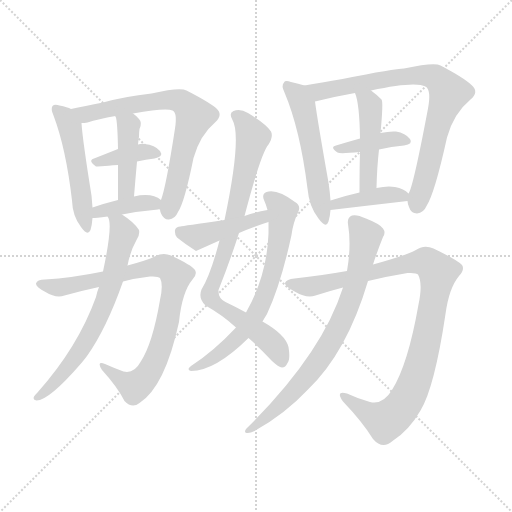
t = 0.00 s
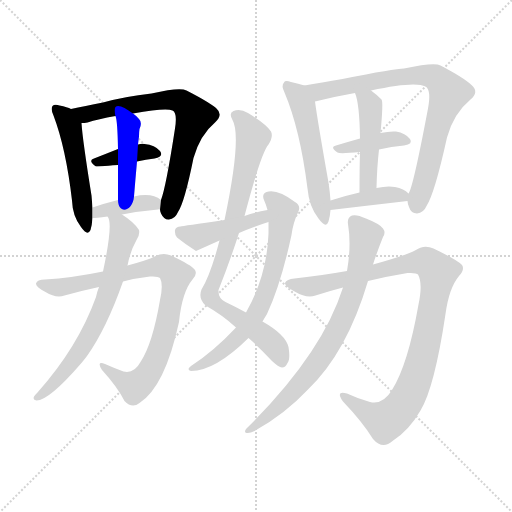
t = 2.51 s
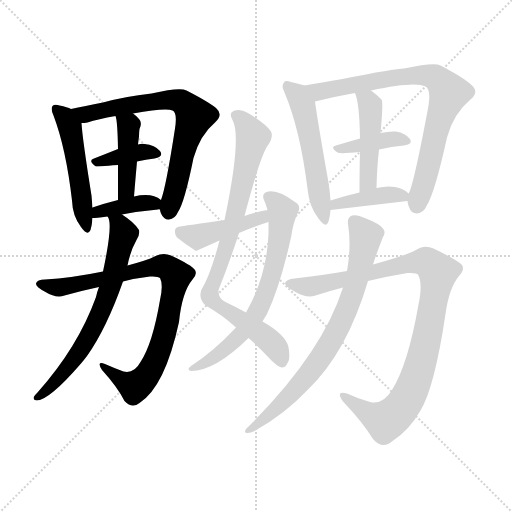
t = 5.03 s
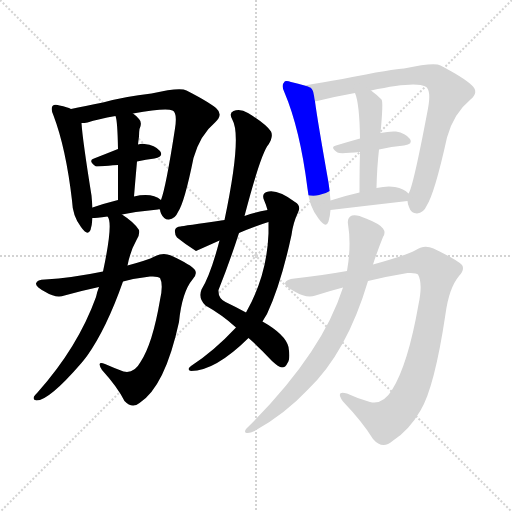
t = 7.54 s
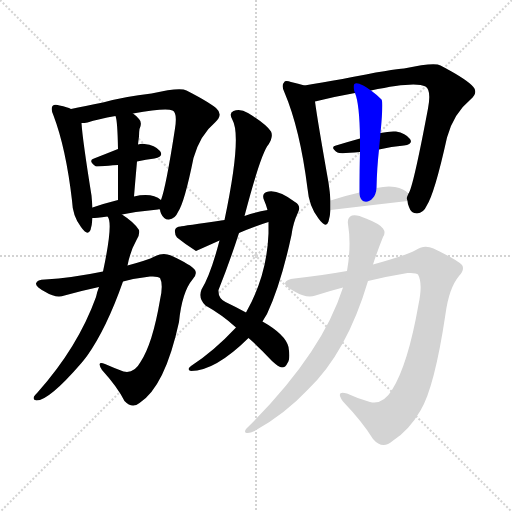
t = 10.06 s
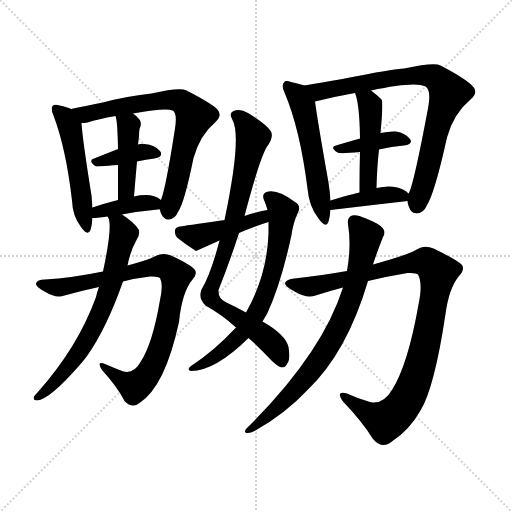
t = 12.57 s

The animated SVG that drew these frames (rendered in a browser with its animation timeline set to each time). Animation: 17 CSS @keyframes rules; one cycle of 12.57 s.

<svg version="1.1" viewBox="0 0 1024 1024" xmlns="http://www.w3.org/2000/svg">
  <g stroke="lightgray" stroke-dasharray="1,1" stroke-width="1" transform="scale(4, 4)">
    <line x1="0" y1="0" x2="256" y2="256"></line>
    <line x1="256" y1="0" x2="0" y2="256"></line>
    <line x1="128" y1="0" x2="128" y2="256"></line>
    <line x1="0" y1="128" x2="256" y2="128"></line>
  </g>
<g transform="scale(1, -1) translate(0, -900)">
   <style type="text/css">
    @keyframes keyframes0 {
      from {
       stroke: blue;
       stroke-dashoffset: 507;
       stroke-width: 128;
       }
       62% {
       animation-timing-function: step-end;
       stroke: blue;
       stroke-dashoffset: 0;
       stroke-width: 128;
       }
       to {
       stroke: black;
       stroke-width: 1024;
       }
       }
       #make-me-a-hanzi-animation-0 {
         animation: keyframes0 0.662598s both;
         animation-delay: 0.000000s;
         animation-timing-function: linear;
       }
    @keyframes keyframes1 {
      from {
       stroke: blue;
       stroke-dashoffset: 712;
       stroke-width: 128;
       }
       70% {
       animation-timing-function: step-end;
       stroke: blue;
       stroke-dashoffset: 0;
       stroke-width: 128;
       }
       to {
       stroke: black;
       stroke-width: 1024;
       }
       }
       #make-me-a-hanzi-animation-1 {
         animation: keyframes1 0.829427s both;
         animation-delay: 0.662598s;
         animation-timing-function: linear;
       }
    @keyframes keyframes2 {
      from {
       stroke: blue;
       stroke-dashoffset: 380;
       stroke-width: 128;
       }
       55% {
       animation-timing-function: step-end;
       stroke: blue;
       stroke-dashoffset: 0;
       stroke-width: 128;
       }
       to {
       stroke: black;
       stroke-width: 1024;
       }
       }
       #make-me-a-hanzi-animation-2 {
         animation: keyframes2 0.559245s both;
         animation-delay: 1.492025s;
         animation-timing-function: linear;
       }
    @keyframes keyframes3 {
      from {
       stroke: blue;
       stroke-dashoffset: 428;
       stroke-width: 128;
       }
       58% {
       animation-timing-function: step-end;
       stroke: blue;
       stroke-dashoffset: 0;
       stroke-width: 128;
       }
       to {
       stroke: black;
       stroke-width: 1024;
       }
       }
       #make-me-a-hanzi-animation-3 {
         animation: keyframes3 0.598307s both;
         animation-delay: 2.051270s;
         animation-timing-function: linear;
       }
    @keyframes keyframes4 {
      from {
       stroke: blue;
       stroke-dashoffset: 392;
       stroke-width: 128;
       }
       56% {
       animation-timing-function: step-end;
       stroke: blue;
       stroke-dashoffset: 0;
       stroke-width: 128;
       }
       to {
       stroke: black;
       stroke-width: 1024;
       }
       }
       #make-me-a-hanzi-animation-4 {
         animation: keyframes4 0.569010s both;
         animation-delay: 2.649577s;
         animation-timing-function: linear;
       }
    @keyframes keyframes5 {
      from {
       stroke: blue;
       stroke-dashoffset: 849;
       stroke-width: 128;
       }
       73% {
       animation-timing-function: step-end;
       stroke: blue;
       stroke-dashoffset: 0;
       stroke-width: 128;
       }
       to {
       stroke: black;
       stroke-width: 1024;
       }
       }
       #make-me-a-hanzi-animation-5 {
         animation: keyframes5 0.940918s both;
         animation-delay: 3.218587s;
         animation-timing-function: linear;
       }
    @keyframes keyframes6 {
      from {
       stroke: blue;
       stroke-dashoffset: 677;
       stroke-width: 128;
       }
       69% {
       animation-timing-function: step-end;
       stroke: blue;
       stroke-dashoffset: 0;
       stroke-width: 128;
       }
       to {
       stroke: black;
       stroke-width: 1024;
       }
       }
       #make-me-a-hanzi-animation-6 {
         animation: keyframes6 0.800944s both;
         animation-delay: 4.159505s;
         animation-timing-function: linear;
       }
    @keyframes keyframes7 {
      from {
       stroke: blue;
       stroke-dashoffset: 841;
       stroke-width: 128;
       }
       73% {
       animation-timing-function: step-end;
       stroke: blue;
       stroke-dashoffset: 0;
       stroke-width: 128;
       }
       to {
       stroke: black;
       stroke-width: 1024;
       }
       }
       #make-me-a-hanzi-animation-7 {
         animation: keyframes7 0.934408s both;
         animation-delay: 4.960449s;
         animation-timing-function: linear;
       }
    @keyframes keyframes8 {
      from {
       stroke: blue;
       stroke-dashoffset: 678;
       stroke-width: 128;
       }
       69% {
       animation-timing-function: step-end;
       stroke: blue;
       stroke-dashoffset: 0;
       stroke-width: 128;
       }
       to {
       stroke: black;
       stroke-width: 1024;
       }
       }
       #make-me-a-hanzi-animation-8 {
         animation: keyframes8 0.801758s both;
         animation-delay: 5.894857s;
         animation-timing-function: linear;
       }
    @keyframes keyframes9 {
      from {
       stroke: blue;
       stroke-dashoffset: 434;
       stroke-width: 128;
       }
       59% {
       animation-timing-function: step-end;
       stroke: blue;
       stroke-dashoffset: 0;
       stroke-width: 128;
       }
       to {
       stroke: black;
       stroke-width: 1024;
       }
       }
       #make-me-a-hanzi-animation-9 {
         animation: keyframes9 0.603190s both;
         animation-delay: 6.696615s;
         animation-timing-function: linear;
       }
    @keyframes keyframes10 {
      from {
       stroke: blue;
       stroke-dashoffset: 538;
       stroke-width: 128;
       }
       64% {
       animation-timing-function: step-end;
       stroke: blue;
       stroke-dashoffset: 0;
       stroke-width: 128;
       }
       to {
       stroke: black;
       stroke-width: 1024;
       }
       }
       #make-me-a-hanzi-animation-10 {
         animation: keyframes10 0.687826s both;
         animation-delay: 7.299805s;
         animation-timing-function: linear;
       }
    @keyframes keyframes11 {
      from {
       stroke: blue;
       stroke-dashoffset: 789;
       stroke-width: 128;
       }
       72% {
       animation-timing-function: step-end;
       stroke: blue;
       stroke-dashoffset: 0;
       stroke-width: 128;
       }
       to {
       stroke: black;
       stroke-width: 1024;
       }
       }
       #make-me-a-hanzi-animation-11 {
         animation: keyframes11 0.892090s both;
         animation-delay: 7.987630s;
         animation-timing-function: linear;
       }
    @keyframes keyframes12 {
      from {
       stroke: blue;
       stroke-dashoffset: 391;
       stroke-width: 128;
       }
       56% {
       animation-timing-function: step-end;
       stroke: blue;
       stroke-dashoffset: 0;
       stroke-width: 128;
       }
       to {
       stroke: black;
       stroke-width: 1024;
       }
       }
       #make-me-a-hanzi-animation-12 {
         animation: keyframes12 0.568197s both;
         animation-delay: 8.879720s;
         animation-timing-function: linear;
       }
    @keyframes keyframes13 {
      from {
       stroke: blue;
       stroke-dashoffset: 460;
       stroke-width: 128;
       }
       60% {
       animation-timing-function: step-end;
       stroke: blue;
       stroke-dashoffset: 0;
       stroke-width: 128;
       }
       to {
       stroke: black;
       stroke-width: 1024;
       }
       }
       #make-me-a-hanzi-animation-13 {
         animation: keyframes13 0.624349s both;
         animation-delay: 9.447917s;
         animation-timing-function: linear;
       }
    @keyframes keyframes14 {
      from {
       stroke: blue;
       stroke-dashoffset: 400;
       stroke-width: 128;
       }
       57% {
       animation-timing-function: step-end;
       stroke: blue;
       stroke-dashoffset: 0;
       stroke-width: 128;
       }
       to {
       stroke: black;
       stroke-width: 1024;
       }
       }
       #make-me-a-hanzi-animation-14 {
         animation: keyframes14 0.575521s both;
         animation-delay: 10.072266s;
         animation-timing-function: linear;
       }
    @keyframes keyframes15 {
      from {
       stroke: blue;
       stroke-dashoffset: 987;
       stroke-width: 128;
       }
       76% {
       animation-timing-function: step-end;
       stroke: blue;
       stroke-dashoffset: 0;
       stroke-width: 128;
       }
       to {
       stroke: black;
       stroke-width: 1024;
       }
       }
       #make-me-a-hanzi-animation-15 {
         animation: keyframes15 1.053223s both;
         animation-delay: 10.647786s;
         animation-timing-function: linear;
       }
    @keyframes keyframes16 {
      from {
       stroke: blue;
       stroke-dashoffset: 760;
       stroke-width: 128;
       }
       71% {
       animation-timing-function: step-end;
       stroke: blue;
       stroke-dashoffset: 0;
       stroke-width: 128;
       }
       to {
       stroke: black;
       stroke-width: 1024;
       }
       }
       #make-me-a-hanzi-animation-16 {
         animation: keyframes16 0.868490s both;
         animation-delay: 11.701009s;
         animation-timing-function: linear;
       }
</style>
<path d="M 142.0 682.0 Q 135.0 686.0 119.0 689.0 Q 109.0 692.0 105.0 688.0 Q 101.0 682.0 107.0 669.0 Q 132.0 603.0 144.0 499.0 Q 145.0 468.0 162.0 446.0 Q 175.0 427.0 181.0 440.0 Q 184.0 450.0 185.0 464.0 L 185.0 485.0 Q 184.0 497.0 183.0 509.0 Q 165.0 621.0 163.0 654.0 C 161.0 674.0 161.0 674.0 142.0 682.0 Z" fill="lightgray"></path> 
<path d="M 320.0 481.0 Q 320.0 478.0 322.0 473.0 Q 328.0 460.0 338.0 461.0 Q 350.0 462.0 356.0 476.0 Q 369.0 495.0 387.0 584.0 Q 400.0 630.0 431.0 656.0 Q 447.0 671.0 432.0 684.0 Q 416.0 697.0 373.0 719.0 Q 360.0 726.0 303.0 713.0 Q 249.0 707.0 206.0 695.0 Q 169.0 688.0 142.0 682.0 C 113.0 676.0 133.0 650.0 163.0 654.0 Q 169.0 654.0 175.0 655.0 Q 196.0 662.0 231.0 668.0 L 266.0 673.0 Q 332.0 685.0 345.0 679.0 Q 355.0 675.0 350.0 643.0 Q 332.0 526.0 322.0 500.0 L 320.0 481.0 Z" fill="lightgray"></path> 
<path d="M 236.0 602.0 Q 211.0 592.0 188.0 583.0 Q 175.0 579.0 192.0 567.0 Q 193.0 567.0 236.0 570.0 L 274.0 577.0 Q 292.0 581.0 309.0 583.0 Q 328.0 587.0 320.0 598.0 Q 310.0 610.0 289.0 612.0 Q 283.0 613.0 276.0 611.0 L 236.0 602.0 Z" fill="lightgray"></path> 
<path d="M 231.0 668.0 Q 235.0 659.0 236.0 602.0 L 236.0 570.0 Q 236.0 542.0 236.0 500.0 C 236.0 470.0 266.0 477.0 268.0 507.0 Q 271.0 544.0 274.0 577.0 L 276.0 611.0 Q 277.0 620.0 278.0 627.0 Q 278.0 636.0 279.0 642.0 Q 285.0 655.0 278.0 662.0 Q 272.0 669.0 266.0 673.0 C 242.0 691.0 223.0 697.0 231.0 668.0 Z" fill="lightgray"></path> 
<path d="M 244.0 471.0 Q 281.0 478.0 316.0 481.0 Q 317.0 482.0 320.0 481.0 C 347.0 481.0 346.0 482.0 322.0 500.0 Q 304.0 515.0 268.0 507.0 L 236.0 500.0 Q 208.0 493.0 185.0 485.0 C 157.0 475.0 155.0 462.0 185.0 464.0 Q 191.0 464.0 215.0 467.0 L 244.0 471.0 Z" fill="lightgray"></path> 
<path d="M 206.0 357.0 Q 143.0 344.0 90.0 341.0 Q 74.0 341.0 72.0 333.0 Q 71.0 326.0 91.0 316.0 Q 112.0 303.0 129.0 309.0 Q 165.0 319.0 198.0 326.0 L 246.0 337.0 Q 273.0 344.0 300.0 347.0 Q 316.0 348.0 320.0 344.0 Q 327.0 331.0 320.0 300.0 Q 305.0 212.0 281.0 176.0 Q 268.0 152.0 247.0 157.0 Q 228.0 164.0 210.0 172.0 Q 192.0 179.0 204.0 160.0 Q 235.0 126.0 249.0 98.0 Q 264.0 82.0 279.0 94.0 Q 330.0 127.0 358.0 256.0 Q 364.0 316.0 385.0 341.0 Q 395.0 351.0 390.0 360.0 Q 383.0 370.0 342.0 389.0 Q 326.0 396.0 309.0 387.0 Q 296.0 380.0 255.0 369.0 L 206.0 357.0 Z" fill="lightgray"></path> 
<path d="M 198.0 326.0 Q 194.0 316.0 192.0 306.0 Q 156.0 206.0 75.0 115.0 Q 71.0 111.0 68.0 107.0 Q 65.0 100.0 73.0 99.0 Q 98.0 99.0 162.0 173.0 Q 168.0 180.0 174.0 188.0 Q 213.0 243.0 246.0 337.0 L 255.0 369.0 Q 261.0 399.0 273.0 420.0 Q 280.0 430.0 278.0 440.0 Q 269.0 455.0 244.0 471.0 C 219.0 488.0 206.0 496.0 215.0 467.0 Q 227.0 455.0 206.0 357.0 L 198.0 326.0 Z" fill="lightgray"></path> 
<path d="M 489.0 468.0 Q 522.0 594.0 537.0 611.0 Q 547.0 627.0 542.0 637.0 Q 532.0 652.0 496.0 674.0 Q 480.0 684.0 467.0 678.0 Q 457.0 674.0 465.0 660.0 Q 484.0 627.0 449.0 460.0 L 439.0 419.0 Q 421.0 350.0 403.0 321.0 Q 396.0 303.0 411.0 289.0 Q 445.0 270.0 472.0 245.0 L 497.0 224.0 Q 518.0 206.0 544.0 178.0 Q 557.0 166.0 564.0 165.0 Q 571.0 165.0 575.0 174.0 Q 581.0 181.0 577.0 206.0 Q 571.0 231.0 525.0 257.0 L 492.0 275.0 Q 474.0 285.0 451.0 296.0 Q 436.0 303.0 437.0 320.0 Q 459.0 375.0 478.0 434.0 L 489.0 468.0 Z" fill="lightgray"></path> 
<path d="M 472.0 245.0 Q 427.0 197.0 382.0 168.0 Q 372.0 161.0 382.0 158.0 Q 430.0 158.0 497.0 224.0 L 525.0 257.0 Q 529.0 264.0 534.0 272.0 Q 562.0 332.0 583.0 430.0 Q 586.0 454.0 596.0 475.0 Q 603.0 488.0 590.0 496.0 Q 554.0 523.0 533.0 516.0 Q 523.0 512.0 528.0 500.0 Q 532.0 491.0 535.0 480.0 L 537.0 456.0 Q 537.0 446.0 537.0 433.0 Q 534.0 349.0 492.0 275.0 L 472.0 245.0 Z" fill="lightgray"></path> 
<path d="M 449.0 460.0 Q 365.0 448.0 361.0 447.0 Q 352.0 447.0 350.0 440.0 Q 349.0 431.0 354.0 425.0 Q 370.0 412.0 392.0 398.0 L 439.0 419.0 L 478.0 434.0 Q 505.0 446.0 537.0 456.0 C 566.0 465.0 564.0 486.0 535.0 480.0 Q 513.0 476.0 489.0 468.0 L 449.0 460.0 Z" fill="lightgray"></path> 
<path d="M 609.0 729.0 Q 597.0 733.0 582.0 736.0 Q 570.0 740.0 568.0 735.0 Q 562.0 729.0 569.0 715.0 Q 600.0 642.0 615.0 523.0 Q 618.0 487.0 637.0 463.0 Q 652.0 442.0 657.0 457.0 Q 660.0 467.0 661.0 480.0 L 661.0 499.0 Q 660.0 515.0 657.0 535.0 Q 635.0 659.0 630.0 697.0 C 626.0 724.0 626.0 724.0 609.0 729.0 Z" fill="lightgray"></path> 
<path d="M 815.0 498.0 Q 815.0 494.0 818.0 486.0 Q 822.0 473.0 834.0 473.0 Q 847.0 474.0 853.0 488.0 Q 869.0 512.0 894.0 625.0 Q 907.0 673.0 941.0 701.0 Q 959.0 716.0 943.0 730.0 Q 927.0 745.0 881.0 769.0 Q 869.0 776.0 808.0 763.0 Q 790.0 763.0 685.0 742.0 Q 642.0 735.0 609.0 729.0 C 579.0 724.0 601.0 690.0 630.0 697.0 Q 670.0 707.0 710.0 714.0 L 742.0 719.0 Q 830.0 738.0 851.0 727.0 Q 863.0 720.0 856.0 683.0 Q 826.0 524.0 817.0 513.0 C 813.0 504.0 813.0 504.0 815.0 498.0 Z" fill="lightgray"></path> 
<path d="M 720.0 623.0 Q 695.0 616.0 672.0 609.0 Q 659.0 606.0 675.0 595.0 Q 679.0 592.0 720.0 596.0 L 758.0 601.0 Q 783.0 607.0 808.0 609.0 Q 827.0 612.0 820.0 622.0 Q 811.0 634.0 792.0 637.0 Q 779.0 638.0 761.0 634.0 L 720.0 623.0 Z" fill="lightgray"></path> 
<path d="M 710.0 714.0 Q 719.0 693.0 720.0 623.0 L 720.0 596.0 Q 719.0 563.0 719.0 515.0 C 719.0 485.0 752.0 494.0 753.0 524.0 Q 754.0 566.0 758.0 601.0 L 761.0 634.0 Q 767.0 697.0 763.0 701.0 Q 753.0 711.0 742.0 719.0 C 718.0 737.0 700.0 742.0 710.0 714.0 Z" fill="lightgray"></path> 
<path d="M 661.0 480.0 Q 737.0 489.0 815.0 498.0 C 831.0 500.0 831.0 500.0 817.0 513.0 Q 808.0 523.0 790.0 526.0 Q 775.0 529.0 753.0 524.0 L 719.0 515.0 Q 688.0 508.0 661.0 499.0 C 632.0 490.0 631.0 476.0 661.0 480.0 Z" fill="lightgray"></path> 
<path d="M 694.0 358.0 Q 637.0 348.0 589.0 343.0 Q 573.0 342.0 570.0 334.0 Q 569.0 327.0 591.0 316.0 Q 613.0 303.0 631.0 309.0 Q 659.0 318.0 686.0 325.0 L 736.0 338.0 Q 778.0 348.0 815.0 354.0 Q 833.0 355.0 836.0 351.0 Q 846.0 333.0 837.0 291.0 Q 816.0 171.0 784.0 120.0 Q 766.0 90.0 740.0 96.0 Q 715.0 103.0 694.0 113.0 Q 670.0 120.0 686.0 97.0 Q 726.0 55.0 746.0 22.0 Q 765.0 0.0 785.0 18.0 Q 818.0 39.0 841.0 79.0 Q 869.0 125.0 891.0 272.0 Q 898.0 324.0 918.0 348.0 Q 930.0 361.0 924.0 370.0 Q 915.0 380.0 867.0 403.0 Q 848.0 412.0 830.0 399.0 Q 811.0 389.0 746.0 371.0 L 694.0 358.0 Z" fill="lightgray"></path> 
<path d="M 686.0 325.0 Q 644.0 192.0 493.0 43.0 Q 487.0 36.0 493.0 34.0 Q 500.0 33.0 509.0 38.0 Q 569.0 71.0 616.0 121.0 Q 694.0 196.0 736.0 338.0 L 746.0 371.0 Q 755.0 399.0 766.0 426.0 Q 772.0 435.0 766.0 443.0 Q 760.0 452.0 732.0 463.0 Q 713.0 472.0 704.0 469.0 Q 694.0 465.0 696.0 452.0 Q 703.0 409.0 694.0 358.0 L 686.0 325.0 Z" fill="lightgray"></path> 
      <clipPath id="make-me-a-hanzi-clip-0">
      <path d="M 142.0 682.0 Q 135.0 686.0 119.0 689.0 Q 109.0 692.0 105.0 688.0 Q 101.0 682.0 107.0 669.0 Q 132.0 603.0 144.0 499.0 Q 145.0 468.0 162.0 446.0 Q 175.0 427.0 181.0 440.0 Q 184.0 450.0 185.0 464.0 L 185.0 485.0 Q 184.0 497.0 183.0 509.0 Q 165.0 621.0 163.0 654.0 C 161.0 674.0 161.0 674.0 142.0 682.0 Z" fill="lightgray"></path>
      </clipPath>
      <path clip-path="url(#make-me-a-hanzi-clip-0)" d="M 112.0 683.0 L 130.0 666.0 L 140.0 646.0 L 172.0 445.0 " fill="none" id="make-me-a-hanzi-animation-0" stroke-dasharray="379 758" stroke-linecap="round"></path>

      <clipPath id="make-me-a-hanzi-clip-1">
      <path d="M 320.0 481.0 Q 320.0 478.0 322.0 473.0 Q 328.0 460.0 338.0 461.0 Q 350.0 462.0 356.0 476.0 Q 369.0 495.0 387.0 584.0 Q 400.0 630.0 431.0 656.0 Q 447.0 671.0 432.0 684.0 Q 416.0 697.0 373.0 719.0 Q 360.0 726.0 303.0 713.0 Q 249.0 707.0 206.0 695.0 Q 169.0 688.0 142.0 682.0 C 113.0 676.0 133.0 650.0 163.0 654.0 Q 169.0 654.0 175.0 655.0 Q 196.0 662.0 231.0 668.0 L 266.0 673.0 Q 332.0 685.0 345.0 679.0 Q 355.0 675.0 350.0 643.0 Q 332.0 526.0 322.0 500.0 L 320.0 481.0 Z" fill="lightgray"></path>
      </clipPath>
      <path clip-path="url(#make-me-a-hanzi-clip-1)" d="M 148.0 680.0 L 171.0 671.0 L 336.0 701.0 L 363.0 696.0 L 381.0 680.0 L 389.0 665.0 L 368.0 606.0 L 338.0 477.0 " fill="none" id="make-me-a-hanzi-animation-1" stroke-dasharray="584 1168" stroke-linecap="round"></path>

      <clipPath id="make-me-a-hanzi-clip-2">
      <path d="M 236.0 602.0 Q 211.0 592.0 188.0 583.0 Q 175.0 579.0 192.0 567.0 Q 193.0 567.0 236.0 570.0 L 274.0 577.0 Q 292.0 581.0 309.0 583.0 Q 328.0 587.0 320.0 598.0 Q 310.0 610.0 289.0 612.0 Q 283.0 613.0 276.0 611.0 L 236.0 602.0 Z" fill="lightgray"></path>
      </clipPath>
      <path clip-path="url(#make-me-a-hanzi-clip-2)" d="M 191.0 575.0 L 284.0 596.0 L 312.0 592.0 " fill="none" id="make-me-a-hanzi-animation-2" stroke-dasharray="252 504" stroke-linecap="round"></path>

      <clipPath id="make-me-a-hanzi-clip-3">
      <path d="M 231.0 668.0 Q 235.0 659.0 236.0 602.0 L 236.0 570.0 Q 236.0 542.0 236.0 500.0 C 236.0 470.0 266.0 477.0 268.0 507.0 Q 271.0 544.0 274.0 577.0 L 276.0 611.0 Q 277.0 620.0 278.0 627.0 Q 278.0 636.0 279.0 642.0 Q 285.0 655.0 278.0 662.0 Q 272.0 669.0 266.0 673.0 C 242.0 691.0 223.0 697.0 231.0 668.0 Z" fill="lightgray"></path>
      </clipPath>
      <path clip-path="url(#make-me-a-hanzi-clip-3)" d="M 237.0 667.0 L 257.0 648.0 L 254.0 530.0 L 240.0 508.0 " fill="none" id="make-me-a-hanzi-animation-3" stroke-dasharray="300 600" stroke-linecap="round"></path>

      <clipPath id="make-me-a-hanzi-clip-4">
      <path d="M 244.0 471.0 Q 281.0 478.0 316.0 481.0 Q 317.0 482.0 320.0 481.0 C 347.0 481.0 346.0 482.0 322.0 500.0 Q 304.0 515.0 268.0 507.0 L 236.0 500.0 Q 208.0 493.0 185.0 485.0 C 157.0 475.0 155.0 462.0 185.0 464.0 Q 191.0 464.0 215.0 467.0 L 244.0 471.0 Z" fill="lightgray"></path>
      </clipPath>
      <path clip-path="url(#make-me-a-hanzi-clip-4)" d="M 190.0 469.0 L 197.0 477.0 L 278.0 493.0 L 302.0 495.0 L 318.0 486.0 " fill="none" id="make-me-a-hanzi-animation-4" stroke-dasharray="264 528" stroke-linecap="round"></path>

      <clipPath id="make-me-a-hanzi-clip-5">
      <path d="M 206.0 357.0 Q 143.0 344.0 90.0 341.0 Q 74.0 341.0 72.0 333.0 Q 71.0 326.0 91.0 316.0 Q 112.0 303.0 129.0 309.0 Q 165.0 319.0 198.0 326.0 L 246.0 337.0 Q 273.0 344.0 300.0 347.0 Q 316.0 348.0 320.0 344.0 Q 327.0 331.0 320.0 300.0 Q 305.0 212.0 281.0 176.0 Q 268.0 152.0 247.0 157.0 Q 228.0 164.0 210.0 172.0 Q 192.0 179.0 204.0 160.0 Q 235.0 126.0 249.0 98.0 Q 264.0 82.0 279.0 94.0 Q 330.0 127.0 358.0 256.0 Q 364.0 316.0 385.0 341.0 Q 395.0 351.0 390.0 360.0 Q 383.0 370.0 342.0 389.0 Q 326.0 396.0 309.0 387.0 Q 296.0 380.0 255.0 369.0 L 206.0 357.0 Z" fill="lightgray"></path>
      </clipPath>
      <path clip-path="url(#make-me-a-hanzi-clip-5)" d="M 79.0 332.0 L 120.0 325.0 L 301.0 365.0 L 325.0 368.0 L 340.0 362.0 L 351.0 339.0 L 329.0 231.0 L 292.0 146.0 L 270.0 127.0 L 245.0 138.0 L 213.0 163.0 " fill="none" id="make-me-a-hanzi-animation-5" stroke-dasharray="721 1442" stroke-linecap="round"></path>

      <clipPath id="make-me-a-hanzi-clip-6">
      <path d="M 198.0 326.0 Q 194.0 316.0 192.0 306.0 Q 156.0 206.0 75.0 115.0 Q 71.0 111.0 68.0 107.0 Q 65.0 100.0 73.0 99.0 Q 98.0 99.0 162.0 173.0 Q 168.0 180.0 174.0 188.0 Q 213.0 243.0 246.0 337.0 L 255.0 369.0 Q 261.0 399.0 273.0 420.0 Q 280.0 430.0 278.0 440.0 Q 269.0 455.0 244.0 471.0 C 219.0 488.0 206.0 496.0 215.0 467.0 Q 227.0 455.0 206.0 357.0 L 198.0 326.0 Z" fill="lightgray"></path>
      </clipPath>
      <path clip-path="url(#make-me-a-hanzi-clip-6)" d="M 222.0 468.0 L 247.0 433.0 L 226.0 346.0 L 201.0 274.0 L 144.0 174.0 L 96.0 121.0 L 75.0 106.0 " fill="none" id="make-me-a-hanzi-animation-6" stroke-dasharray="549 1098" stroke-linecap="round"></path>

      <clipPath id="make-me-a-hanzi-clip-7">
      <path d="M 489.0 468.0 Q 522.0 594.0 537.0 611.0 Q 547.0 627.0 542.0 637.0 Q 532.0 652.0 496.0 674.0 Q 480.0 684.0 467.0 678.0 Q 457.0 674.0 465.0 660.0 Q 484.0 627.0 449.0 460.0 L 439.0 419.0 Q 421.0 350.0 403.0 321.0 Q 396.0 303.0 411.0 289.0 Q 445.0 270.0 472.0 245.0 L 497.0 224.0 Q 518.0 206.0 544.0 178.0 Q 557.0 166.0 564.0 165.0 Q 571.0 165.0 575.0 174.0 Q 581.0 181.0 577.0 206.0 Q 571.0 231.0 525.0 257.0 L 492.0 275.0 Q 474.0 285.0 451.0 296.0 Q 436.0 303.0 437.0 320.0 Q 459.0 375.0 478.0 434.0 L 489.0 468.0 Z" fill="lightgray"></path>
      </clipPath>
      <path clip-path="url(#make-me-a-hanzi-clip-7)" d="M 472.0 668.0 L 493.0 651.0 L 506.0 626.0 L 475.0 485.0 L 420.0 317.0 L 421.0 305.0 L 536.0 221.0 L 557.0 196.0 L 564.0 176.0 " fill="none" id="make-me-a-hanzi-animation-7" stroke-dasharray="713 1426" stroke-linecap="round"></path>

      <clipPath id="make-me-a-hanzi-clip-8">
      <path d="M 472.0 245.0 Q 427.0 197.0 382.0 168.0 Q 372.0 161.0 382.0 158.0 Q 430.0 158.0 497.0 224.0 L 525.0 257.0 Q 529.0 264.0 534.0 272.0 Q 562.0 332.0 583.0 430.0 Q 586.0 454.0 596.0 475.0 Q 603.0 488.0 590.0 496.0 Q 554.0 523.0 533.0 516.0 Q 523.0 512.0 528.0 500.0 Q 532.0 491.0 535.0 480.0 L 537.0 456.0 Q 537.0 446.0 537.0 433.0 Q 534.0 349.0 492.0 275.0 L 472.0 245.0 Z" fill="lightgray"></path>
      </clipPath>
      <path clip-path="url(#make-me-a-hanzi-clip-8)" d="M 536.0 506.0 L 565.0 476.0 L 554.0 392.0 L 525.0 296.0 L 507.0 263.0 L 466.0 215.0 L 387.0 163.0 " fill="none" id="make-me-a-hanzi-animation-8" stroke-dasharray="550 1100" stroke-linecap="round"></path>

      <clipPath id="make-me-a-hanzi-clip-9">
      <path d="M 449.0 460.0 Q 365.0 448.0 361.0 447.0 Q 352.0 447.0 350.0 440.0 Q 349.0 431.0 354.0 425.0 Q 370.0 412.0 392.0 398.0 L 439.0 419.0 L 478.0 434.0 Q 505.0 446.0 537.0 456.0 C 566.0 465.0 564.0 486.0 535.0 480.0 Q 513.0 476.0 489.0 468.0 L 449.0 460.0 Z" fill="lightgray"></path>
      </clipPath>
      <path clip-path="url(#make-me-a-hanzi-clip-9)" d="M 361.0 435.0 L 400.0 428.0 L 510.0 459.0 L 529.0 473.0 " fill="none" id="make-me-a-hanzi-animation-9" stroke-dasharray="306 612" stroke-linecap="round"></path>

      <clipPath id="make-me-a-hanzi-clip-10">
      <path d="M 609.0 729.0 Q 597.0 733.0 582.0 736.0 Q 570.0 740.0 568.0 735.0 Q 562.0 729.0 569.0 715.0 Q 600.0 642.0 615.0 523.0 Q 618.0 487.0 637.0 463.0 Q 652.0 442.0 657.0 457.0 Q 660.0 467.0 661.0 480.0 L 661.0 499.0 Q 660.0 515.0 657.0 535.0 Q 635.0 659.0 630.0 697.0 C 626.0 724.0 626.0 724.0 609.0 729.0 Z" fill="lightgray"></path>
      </clipPath>
      <path clip-path="url(#make-me-a-hanzi-clip-10)" d="M 576.0 728.0 L 595.0 710.0 L 606.0 689.0 L 647.0 461.0 " fill="none" id="make-me-a-hanzi-animation-10" stroke-dasharray="410 820" stroke-linecap="round"></path>

      <clipPath id="make-me-a-hanzi-clip-11">
      <path d="M 815.0 498.0 Q 815.0 494.0 818.0 486.0 Q 822.0 473.0 834.0 473.0 Q 847.0 474.0 853.0 488.0 Q 869.0 512.0 894.0 625.0 Q 907.0 673.0 941.0 701.0 Q 959.0 716.0 943.0 730.0 Q 927.0 745.0 881.0 769.0 Q 869.0 776.0 808.0 763.0 Q 790.0 763.0 685.0 742.0 Q 642.0 735.0 609.0 729.0 C 579.0 724.0 601.0 690.0 630.0 697.0 Q 670.0 707.0 710.0 714.0 L 742.0 719.0 Q 830.0 738.0 851.0 727.0 Q 863.0 720.0 856.0 683.0 Q 826.0 524.0 817.0 513.0 C 813.0 504.0 813.0 504.0 815.0 498.0 Z" fill="lightgray"></path>
      </clipPath>
      <path clip-path="url(#make-me-a-hanzi-clip-11)" d="M 617.0 726.0 L 638.0 717.0 L 822.0 750.0 L 870.0 745.0 L 889.0 727.0 L 897.0 711.0 L 878.0 664.0 L 834.0 489.0 " fill="none" id="make-me-a-hanzi-animation-11" stroke-dasharray="661 1322" stroke-linecap="round"></path>

      <clipPath id="make-me-a-hanzi-clip-12">
      <path d="M 720.0 623.0 Q 695.0 616.0 672.0 609.0 Q 659.0 606.0 675.0 595.0 Q 679.0 592.0 720.0 596.0 L 758.0 601.0 Q 783.0 607.0 808.0 609.0 Q 827.0 612.0 820.0 622.0 Q 811.0 634.0 792.0 637.0 Q 779.0 638.0 761.0 634.0 L 720.0 623.0 Z" fill="lightgray"></path>
      </clipPath>
      <path clip-path="url(#make-me-a-hanzi-clip-12)" d="M 680.0 603.0 L 772.0 621.0 L 797.0 623.0 L 812.0 617.0 " fill="none" id="make-me-a-hanzi-animation-12" stroke-dasharray="263 526" stroke-linecap="round"></path>

      <clipPath id="make-me-a-hanzi-clip-13">
      <path d="M 710.0 714.0 Q 719.0 693.0 720.0 623.0 L 720.0 596.0 Q 719.0 563.0 719.0 515.0 C 719.0 485.0 752.0 494.0 753.0 524.0 Q 754.0 566.0 758.0 601.0 L 761.0 634.0 Q 767.0 697.0 763.0 701.0 Q 753.0 711.0 742.0 719.0 C 718.0 737.0 700.0 742.0 710.0 714.0 Z" fill="lightgray"></path>
      </clipPath>
      <path clip-path="url(#make-me-a-hanzi-clip-13)" d="M 716.0 711.0 L 736.0 696.0 L 742.0 667.0 L 737.0 549.0 L 733.0 532.0 L 723.0 523.0 " fill="none" id="make-me-a-hanzi-animation-13" stroke-dasharray="332 664" stroke-linecap="round"></path>

      <clipPath id="make-me-a-hanzi-clip-14">
      <path d="M 661.0 480.0 Q 737.0 489.0 815.0 498.0 C 831.0 500.0 831.0 500.0 817.0 513.0 Q 808.0 523.0 790.0 526.0 Q 775.0 529.0 753.0 524.0 L 719.0 515.0 Q 688.0 508.0 661.0 499.0 C 632.0 490.0 631.0 476.0 661.0 480.0 Z" fill="lightgray"></path>
      </clipPath>
      <path clip-path="url(#make-me-a-hanzi-clip-14)" d="M 668.0 485.0 L 672.0 492.0 L 763.0 509.0 L 806.0 507.0 " fill="none" id="make-me-a-hanzi-animation-14" stroke-dasharray="272 544" stroke-linecap="round"></path>

      <clipPath id="make-me-a-hanzi-clip-15">
      <path d="M 694.0 358.0 Q 637.0 348.0 589.0 343.0 Q 573.0 342.0 570.0 334.0 Q 569.0 327.0 591.0 316.0 Q 613.0 303.0 631.0 309.0 Q 659.0 318.0 686.0 325.0 L 736.0 338.0 Q 778.0 348.0 815.0 354.0 Q 833.0 355.0 836.0 351.0 Q 846.0 333.0 837.0 291.0 Q 816.0 171.0 784.0 120.0 Q 766.0 90.0 740.0 96.0 Q 715.0 103.0 694.0 113.0 Q 670.0 120.0 686.0 97.0 Q 726.0 55.0 746.0 22.0 Q 765.0 0.0 785.0 18.0 Q 818.0 39.0 841.0 79.0 Q 869.0 125.0 891.0 272.0 Q 898.0 324.0 918.0 348.0 Q 930.0 361.0 924.0 370.0 Q 915.0 380.0 867.0 403.0 Q 848.0 412.0 830.0 399.0 Q 811.0 389.0 746.0 371.0 L 694.0 358.0 Z" fill="lightgray"></path>
      </clipPath>
      <path clip-path="url(#make-me-a-hanzi-clip-15)" d="M 577.0 333.0 L 622.0 327.0 L 836.0 376.0 L 853.0 376.0 L 874.0 357.0 L 862.0 265.0 L 841.0 172.0 L 820.0 113.0 L 800.0 81.0 L 769.0 59.0 L 687.0 106.0 " fill="none" id="make-me-a-hanzi-animation-15" stroke-dasharray="859 1718" stroke-linecap="round"></path>

      <clipPath id="make-me-a-hanzi-clip-16">
      <path d="M 686.0 325.0 Q 644.0 192.0 493.0 43.0 Q 487.0 36.0 493.0 34.0 Q 500.0 33.0 509.0 38.0 Q 569.0 71.0 616.0 121.0 Q 694.0 196.0 736.0 338.0 L 746.0 371.0 Q 755.0 399.0 766.0 426.0 Q 772.0 435.0 766.0 443.0 Q 760.0 452.0 732.0 463.0 Q 713.0 472.0 704.0 469.0 Q 694.0 465.0 696.0 452.0 Q 703.0 409.0 694.0 358.0 L 686.0 325.0 Z" fill="lightgray"></path>
      </clipPath>
      <path clip-path="url(#make-me-a-hanzi-clip-16)" d="M 709.0 456.0 L 731.0 428.0 L 708.0 319.0 L 677.0 243.0 L 615.0 149.0 L 557.0 87.0 L 496.0 39.0 " fill="none" id="make-me-a-hanzi-animation-16" stroke-dasharray="632 1264" stroke-linecap="round"></path>

</g>
</svg>
